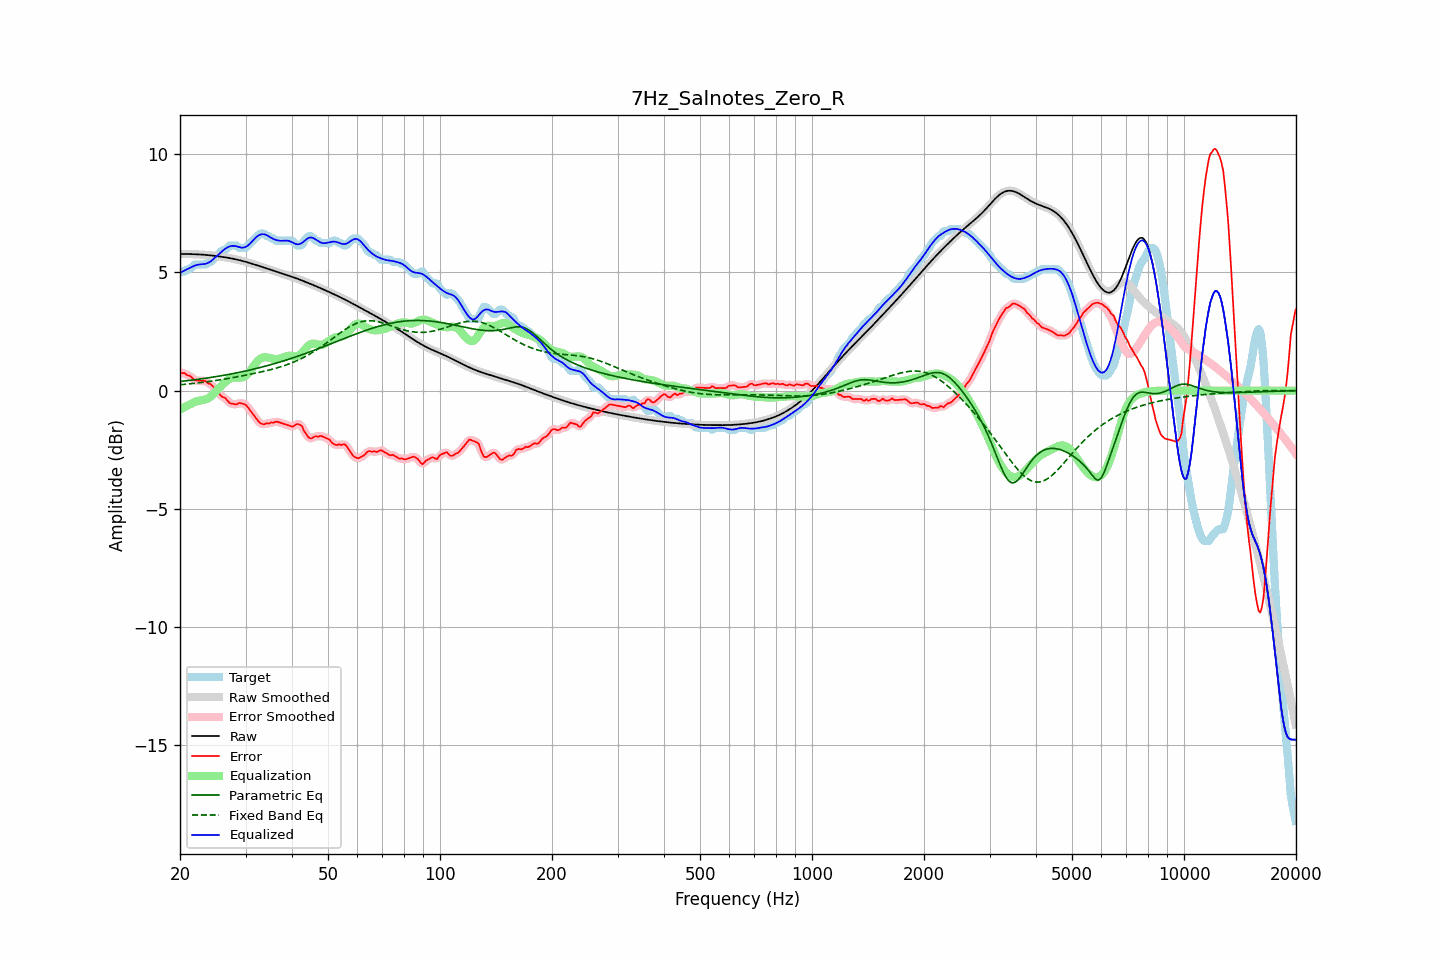

The table this chart was drawn from, first rows:
frequency, raw, error, smoothed, error_smoothed, equalization, parametric_eq, fixed_band_eq, equalized_raw, equalized_smoothed, target
20.00, 5.77, 0.77, 5.77, 0.77, -0.81, 0.39, 0.25, 4.97, 4.97, 5.00
20.20, 5.77, 0.74, 5.77, 0.75, -0.77, 0.39, 0.25, 5.01, 5.01, 5.03
20.40, 5.77, 0.74, 5.77, 0.74, -0.73, 0.40, 0.26, 5.05, 5.05, 5.03
20.61, 5.77, 0.74, 5.77, 0.71, -0.69, 0.41, 0.26, 5.08, 5.08, 5.04
20.81, 5.77, 0.67, 5.77, 0.69, -0.66, 0.42, 0.27, 5.12, 5.12, 5.11
21.02, 5.77, 0.64, 5.77, 0.65, -0.62, 0.42, 0.28, 5.15, 5.15, 5.13
21.23, 5.77, 0.63, 5.77, 0.61, -0.59, 0.43, 0.28, 5.18, 5.18, 5.14
21.44, 5.77, 0.58, 5.77, 0.57, -0.56, 0.44, 0.29, 5.21, 5.21, 5.20
21.66, 5.77, 0.52, 5.77, 0.51, -0.52, 0.45, 0.30, 5.25, 5.25, 5.25
21.87, 5.77, 0.44, 5.77, 0.46, -0.49, 0.46, 0.31, 5.28, 5.28, 5.33
22.09, 5.76, 0.43, 5.76, 0.43, -0.46, 0.47, 0.31, 5.30, 5.30, 5.33
22.31, 5.76, 0.43, 5.76, 0.42, -0.44, 0.48, 0.32, 5.32, 5.32, 5.33
22.54, 5.76, 0.42, 5.76, 0.42, -0.43, 0.48, 0.33, 5.33, 5.33, 5.33
22.76, 5.75, 0.42, 5.75, 0.42, -0.41, 0.49, 0.34, 5.34, 5.34, 5.33
22.99, 5.75, 0.41, 5.75, 0.42, -0.40, 0.50, 0.35, 5.34, 5.34, 5.33
23.22, 5.74, 0.41, 5.74, 0.41, -0.39, 0.51, 0.36, 5.35, 5.35, 5.33
23.45, 5.74, 0.40, 5.74, 0.38, -0.37, 0.52, 0.37, 5.36, 5.36, 5.33
23.69, 5.73, 0.33, 5.73, 0.35, -0.35, 0.53, 0.37, 5.38, 5.38, 5.40
23.92, 5.72, 0.29, 5.72, 0.31, -0.31, 0.54, 0.38, 5.42, 5.42, 5.43
24.16, 5.72, 0.28, 5.72, 0.26, -0.26, 0.55, 0.39, 5.46, 5.46, 5.43
24.40, 5.71, 0.21, 5.71, 0.21, -0.20, 0.56, 0.40, 5.51, 5.51, 5.50
24.65, 5.70, 0.13, 5.70, 0.14, -0.13, 0.57, 0.41, 5.57, 5.57, 5.57
24.89, 5.69, 0.06, 5.69, 0.06, -0.06, 0.59, 0.42, 5.64, 5.64, 5.63
25.14, 5.69, -0.01, 5.69, -0.01, 0.01, 0.60, 0.43, 5.70, 5.70, 5.70
25.39, 5.68, -0.09, 5.68, -0.10, 0.08, 0.61, 0.45, 5.76, 5.76, 5.77
25.65, 5.67, -0.18, 5.67, -0.18, 0.15, 0.62, 0.46, 5.82, 5.82, 5.85
25.91, 5.66, -0.25, 5.66, -0.24, 0.22, 0.63, 0.47, 5.88, 5.88, 5.91
26.16, 5.65, -0.29, 5.65, -0.28, 0.29, 0.64, 0.48, 5.94, 5.94, 5.93
26.43, 5.64, -0.30, 5.64, -0.33, 0.35, 0.66, 0.49, 5.99, 5.99, 5.94
26.69, 5.62, -0.38, 5.62, -0.39, 0.41, 0.67, 0.50, 6.03, 6.03, 6.01
26.96, 5.61, -0.46, 5.61, -0.46, 0.46, 0.68, 0.51, 6.07, 6.07, 6.07
27.23, 5.60, -0.53, 5.60, -0.52, 0.50, 0.69, 0.53, 6.10, 6.10, 6.13
27.50, 5.59, -0.55, 5.59, -0.55, 0.53, 0.71, 0.54, 6.11, 6.11, 6.13
27.77, 5.57, -0.56, 5.57, -0.57, 0.55, 0.72, 0.55, 6.12, 6.12, 6.13
28.05, 5.56, -0.57, 5.56, -0.58, 0.56, 0.73, 0.56, 6.12, 6.12, 6.13
28.33, 5.55, -0.59, 5.55, -0.57, 0.56, 0.75, 0.58, 6.10, 6.10, 6.13
28.62, 5.53, -0.55, 5.53, -0.55, 0.55, 0.76, 0.59, 6.08, 6.08, 6.08
28.90, 5.51, -0.52, 5.51, -0.54, 0.55, 0.77, 0.60, 6.06, 6.06, 6.03
29.19, 5.50, -0.54, 5.50, -0.53, 0.55, 0.79, 0.61, 6.05, 6.05, 6.03
29.48, 5.48, -0.56, 5.48, -0.55, 0.57, 0.80, 0.63, 6.04, 6.04, 6.03
29.78, 5.46, -0.57, 5.46, -0.57, 0.59, 0.82, 0.64, 6.06, 6.06, 6.03
30.08, 5.44, -0.61, 5.44, -0.62, 0.64, 0.83, 0.65, 6.08, 6.08, 6.05
30.38, 5.42, -0.69, 5.42, -0.69, 0.70, 0.85, 0.67, 6.12, 6.12, 6.11
30.68, 5.40, -0.78, 5.40, -0.77, 0.78, 0.86, 0.68, 6.18, 6.18, 6.18
30.99, 5.38, -0.87, 5.38, -0.87, 0.86, 0.88, 0.70, 6.24, 6.24, 6.25
31.30, 5.36, -0.95, 5.36, -0.96, 0.96, 0.90, 0.71, 6.32, 6.32, 6.31
31.61, 5.34, -1.05, 5.34, -1.05, 1.05, 0.91, 0.72, 6.39, 6.39, 6.39
31.93, 5.32, -1.14, 5.32, -1.14, 1.14, 0.93, 0.74, 6.46, 6.46, 6.46
32.24, 5.30, -1.23, 5.30, -1.23, 1.23, 0.94, 0.75, 6.52, 6.52, 6.52
32.57, 5.27, -1.31, 5.27, -1.31, 1.29, 0.96, 0.77, 6.57, 6.57, 6.59
32.89, 5.25, -1.38, 5.25, -1.37, 1.35, 0.98, 0.78, 6.60, 6.60, 6.63
33.22, 5.23, -1.41, 5.23, -1.41, 1.38, 1.00, 0.80, 6.61, 6.61, 6.63
33.55, 5.21, -1.43, 5.21, -1.42, 1.40, 1.01, 0.81, 6.61, 6.61, 6.63
33.89, 5.18, -1.41, 5.18, -1.41, 1.41, 1.03, 0.83, 6.60, 6.60, 6.60
34.23, 5.16, -1.37, 5.16, -1.40, 1.41, 1.05, 0.85, 6.57, 6.57, 6.53
34.57, 5.14, -1.39, 5.14, -1.38, 1.39, 1.07, 0.86, 6.53, 6.53, 6.53
34.92, 5.12, -1.37, 5.12, -1.37, 1.37, 1.09, 0.88, 6.49, 6.49, 6.49
35.27, 5.09, -1.34, 5.09, -1.36, 1.36, 1.11, 0.90, 6.45, 6.45, 6.43
35.62, 5.07, -1.36, 5.07, -1.34, 1.34, 1.13, 0.91, 6.41, 6.41, 6.43
35.97, 5.05, -1.33, 5.05, -1.33, 1.34, 1.15, 0.93, 6.39, 6.39, 6.38
... 635 more rows
